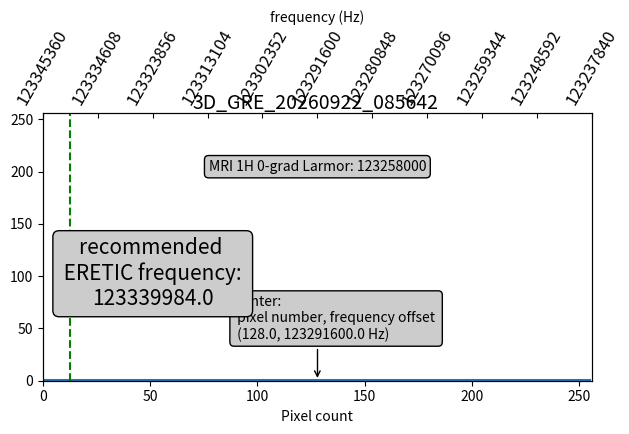
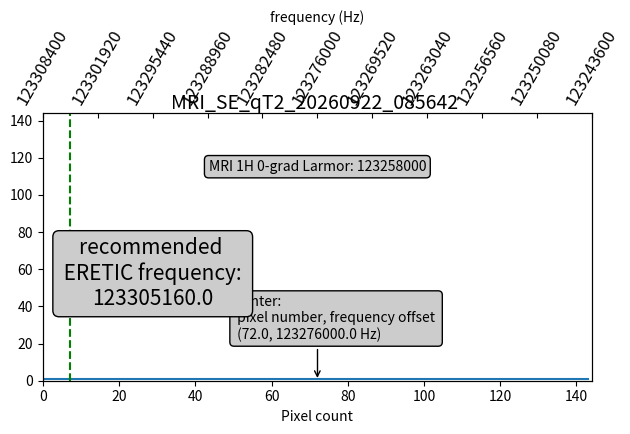
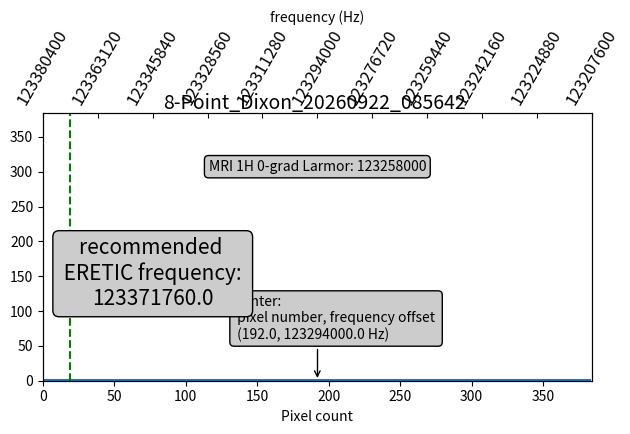

Here is the Python script that generated these plots, in order:
#!/usr/bin/python3

'''
Eric Baetscher
OHSU AIRC
ERETIC project

20180716

utility to simplify picking ERETIC frequencies MRI 
'''

import numpy as np
import matplotlib.pyplot as plt
from datetime import datetime

now_s_format = datetime.now().strftime('%Y%m%d_%H%M%S')

###--- SETUP ---###
freq_increase_to_fig_left = True
save_figures = True

use_common_Larmor = True
common_Larmor = 123258000

use_common_mm_offset = False
common_mm_offset = 40

#sequence specific parameters:
gre_3d_toggle = True
gre_3d_params = dict(fov_mm = 128,
					 read_offset_mm = 40,
					 hz_per_pix = 420,
					 base_res = 256,
					 MRI_Larmor = 123257000)

q_t2_toggle = True
q_t2_params = dict(fov_mm = 144,
				   read_offset_mm = 40,
				   hz_per_pix = 450,
				   base_res = 144,
				   MRI_Larmor = 123257000)


dixon_8pt_toggle = True
dixon_8pt_params = dict(fov_mm = 192,
						read_offset_mm = 40,
						hz_per_pix = 450,
						base_res = 384,
						MRI_Larmor = 123257000)

#~ spect_params


def gen_fov_bounding_freq(fov_mm, read_offset_mm, hz_per_pix, base_res, MRI_Larmor):
	'''
	function does basic arithmetic to output the minimum, maximum and 
	center frequencies of an MRI field-of-view given the FOV in mm,
	the bandwidth in Hz/pixel (proportional to gradient strength),
	the offset of the center of the FOV in mm, and the resolution in pixels
	'''
	
	freq_uncor_rng = (hz_per_pix * base_res)
	hz_per_mm =  (freq_uncor_rng / fov_mm)
	fov_centr_freq = (read_offset_mm * hz_per_mm)
	min_freq = ((fov_centr_freq + MRI_Larmor) - (0.5 * freq_uncor_rng))
	max_freq = ((fov_centr_freq + MRI_Larmor) + (0.5 * freq_uncor_rng))
	print("minimum frequency at edge of FOV:")
	print(min_freq)
	print(' ')
	print("maximum frequency at opposite edge of FOV:")
	print(max_freq)
	
	return(fov_centr_freq, freq_uncor_rng, min_freq, max_freq)

def plot_freq_schematic(fov_centr_freq,
						base_res,
						freq_uncor_rng,
						MRI_Larmor,
						min_freq,
						max_freq,
						title = 'unnamed'):
	fov_abs_cntr_freq = (fov_centr_freq + MRI_Larmor)
	
	fig_01 = plt.figure(str(title))
	
	ax = fig_01.add_subplot(111)
	ax2 = ax.twiny()
	
	fig_01.suptitle(title, fontsize=14, y = 0.72)
	
	x_pixels = np.linspace(0, base_res, (base_res - 1))
	n_pix_ones = np.ones(base_res)
	
	ax.plot(n_pix_ones)
	ax.set_xlim(0, base_res)
	ax.set_ylim(0, base_res)
	
	xdata, ydata = (base_res / 2), fov_abs_cntr_freq
	offset = 30
	
	bbox = dict(boxstyle="round", fc="0.8")
	props = {'ha': 'center', 'va': 'center', 'bbox': bbox}
	
	arrowprops = dict(
    arrowstyle = "->",
    connectionstyle = "angle,angleA=0,angleB=90,rad=10")
	ax.annotate('Center: \n pixel number, frequency offset \n (%.1f, %.1f Hz)'%(xdata, ydata),
				(xdata, 0), xytext=(-2*offset, offset), textcoords='offset points',
				bbox=bbox, arrowprops=arrowprops)
	
	ax.text((base_res / 2), (base_res * 0.8), ('MRI 1H 0-grad Larmor: ' +
												str(MRI_Larmor)), props, rotation=0)
	
	rec_eretic_freq = (max_freq - (freq_uncor_rng * 0.05))
	ax.text((base_res / 5), (base_res * 0.4), ('recommended \n ERETIC frequency: \n' +
											   str(rec_eretic_freq)), props, rotation=0, fontsize=15)
	
	ax2_tick_list = np.linspace(min_freq, max_freq, 11)
	
	ax2.set_xlim(min_freq, max_freq)
	ax2.set_xticks(ax2_tick_list)
	ax2.plot(n_pix_ones)
	ax2.autoscale_view()

	if freq_increase_to_fig_left == True:
		ax2.invert_xaxis()
	else:
		pass

	ax2.set_xlabel(r"frequency (Hz)")
	ax.set_xlabel(r"Pixel count")
	ax2.ticklabel_format(style = 'plain', useOffset = False)
	ax2.tick_params(labelsize = 12, direction = 'in')
	plt.xticks(rotation=60)
	
	rec_eretic_pos = (base_res * 0.05)
	ax.vlines(rec_eretic_pos, 0, base_res, colors=u'g', linestyles=u'dashed')
	
	#print(ax2_tick_list)
	plt.tight_layout(h_pad=2.2)
	plt.draw()
	
	if save_figures == True:
		fig_save_name = (str(title) + ".png")
		fig_01.savefig(title)
		return
	else:
		return
		

def unpack_params_and_run(scan_title, scan_toggle, scan_param_dict):
	if scan_toggle == False:
		print(str(scan_title) + " toggled off, ERETIC helper not run")
		return
	
	elif scan_toggle == True:
		
		fov_mm = scan_param_dict['fov_mm']
		read_offset_mm = scan_param_dict['read_offset_mm']
		hz_per_pix = scan_param_dict['hz_per_pix']
		base_res = scan_param_dict['base_res']
		MRI_Larmor = scan_param_dict['MRI_Larmor']
		
		if use_common_Larmor == True:
			MRI_Larmor = common_Larmor
		else:
			pass
			
		if use_common_mm_offset == True:
			read_offset_mm = common_mm_offset
		else:
			pass
		
		fov_centr_freq, freq_uncor_rng, min_freq, max_freq = gen_fov_bounding_freq(fov_mm, 
																				   read_offset_mm,
																				   hz_per_pix,
																				   base_res,
																				   MRI_Larmor)
		plot_freq_schematic(fov_centr_freq,
							base_res,
							freq_uncor_rng,
							MRI_Larmor,
							min_freq,
							max_freq,
							title = (str(scan_title) + "_" + str(now_s_format)))
	
																			   
																			   
	else:
		print("scan_toggle must be boolean, skipping " + str(scan_title))
		return

##--Main--##
if __name__ == "__main__":
	unpack_params_and_run('3D_GRE', gre_3d_toggle, gre_3d_params)
	unpack_params_and_run('MRI_SE_qT2', q_t2_toggle, q_t2_params)
	unpack_params_and_run('8-Point_Dixon', dixon_8pt_toggle, dixon_8pt_params)
	plt.show()
